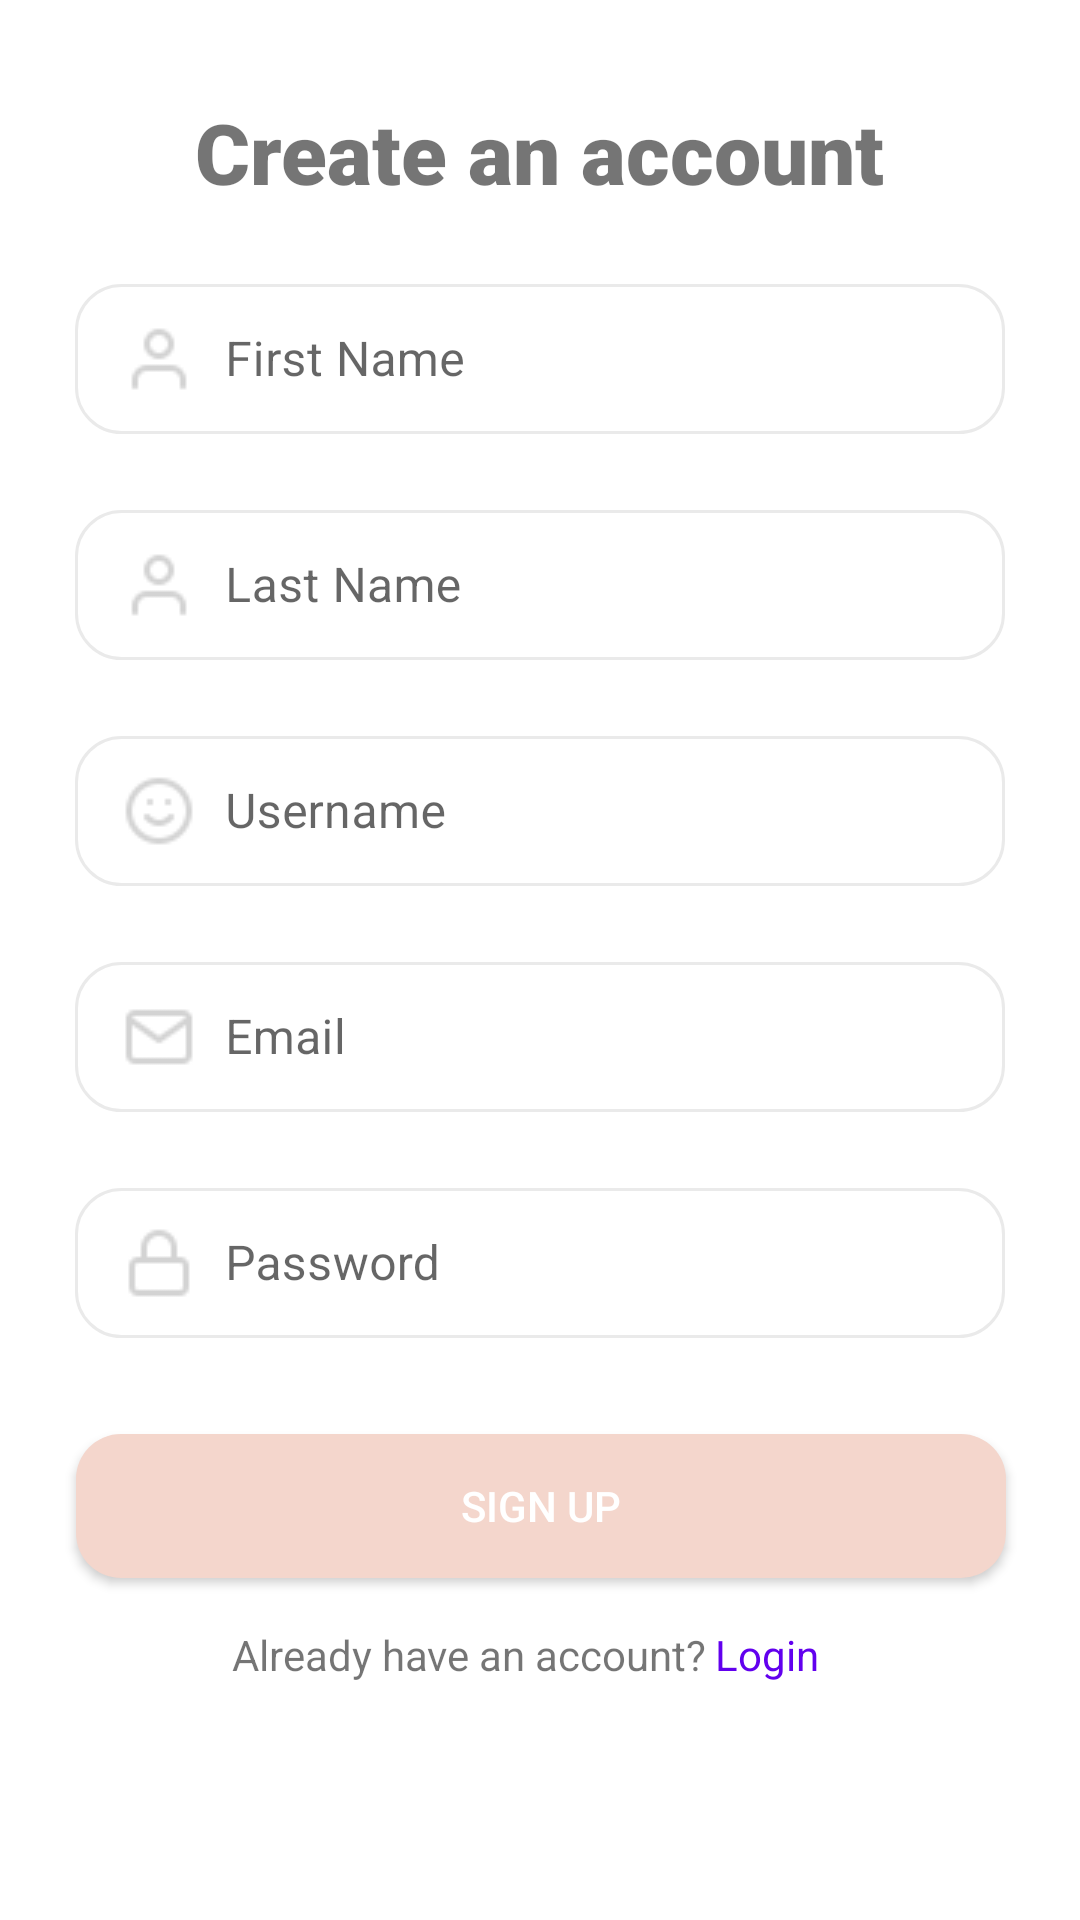

The Android layout XML behind this screen, and the referenced resources:
<!-- AndroidManifest.xml: application theme Theme.UNSWGamifiedLearningApp -->
<!-- res/layout/activity_register.xml -->
<?xml version="1.0" encoding="utf-8"?>
<androidx.constraintlayout.widget.ConstraintLayout xmlns:android="http://schemas.android.com/apk/res/android"
    xmlns:app="http://schemas.android.com/apk/res-auto"
    xmlns:tools="http://schemas.android.com/tools"
    android:layout_width="match_parent"
    android:layout_height="match_parent"
    tools:context=".Register">


    <TextView
        android:id="@+id/textView2"
        android:layout_width="wrap_content"
        android:layout_height="wrap_content"
        android:layout_marginTop="32dp"
        android:fontFamily="sans-serif-black"
        android:text="Create an account"
        android:textSize="28dp"
        app:layout_constraintEnd_toEndOf="parent"
        app:layout_constraintHorizontal_bias="0.5"
        app:layout_constraintStart_toStartOf="parent"
        app:layout_constraintTop_toTopOf="parent" />

    <com.google.android.material.textfield.TextInputLayout
        android:id="@+id/etName"
        style="@style/Widget.MaterialComponents.TextInputLayout.OutlinedBox"
        android:layout_width="310dp"
        android:layout_height="wrap_content"
        android:layout_marginTop="20dp"
        app:layout_constraintEnd_toEndOf="parent"
        app:layout_constraintStart_toStartOf="parent"
        app:layout_constraintTop_toBottomOf="@+id/textView2">

        <com.google.android.material.textfield.TextInputEditText
            android:id="@+id/txtAnswer"
            android:layout_width="310dp"
            android:layout_height="50dp"
            android:background="@drawable/custom_input"
            android:drawableStart="@drawable/user"
            android:drawablePadding="10dp"
            android:hint="First Name"
            android:inputType="textPersonName" />
    </com.google.android.material.textfield.TextInputLayout>

    <com.google.android.material.textfield.TextInputLayout
        android:id="@+id/etLastName"
        style="@style/Widget.MaterialComponents.TextInputLayout.OutlinedBox"
        android:layout_width="310dp"
        android:layout_height="wrap_content"
        android:layout_marginTop="20dp"
        app:layout_constraintEnd_toEndOf="parent"
        app:layout_constraintStart_toStartOf="parent"
        app:layout_constraintTop_toBottomOf="@+id/etName">

        <com.google.android.material.textfield.TextInputEditText
            android:id="@+id/editLastName"
            android:layout_width="310dp"
            android:layout_height="50dp"
            android:background="@drawable/custom_input"
            android:drawableStart="@drawable/user"
            android:drawablePadding="10dp"
            android:hint="Last Name"
            android:inputType="textPersonName" />
    </com.google.android.material.textfield.TextInputLayout>
    <com.google.android.material.textfield.TextInputLayout
        android:id="@+id/etUserName"
        style="@style/Widget.MaterialComponents.TextInputLayout.OutlinedBox"
        android:layout_width="310dp"
        android:layout_height="wrap_content"
        android:layout_marginTop="20dp"
        app:layout_constraintEnd_toEndOf="parent"
        app:layout_constraintStart_toStartOf="parent"
        app:layout_constraintTop_toBottomOf="@+id/etLastName">

        <com.google.android.material.textfield.TextInputEditText
            android:id="@+id/editUserName"
            android:layout_width="310dp"
            android:layout_height="50dp"
            android:background="@drawable/custom_input"
            android:drawableStart="@drawable/smile"
            android:drawablePadding="10dp"
            android:hint="Username"
            android:inputType="textPersonName" />
    </com.google.android.material.textfield.TextInputLayout>

    <com.google.android.material.textfield.TextInputLayout
        android:id="@+id/etEmail"
        style="@style/Widget.MaterialComponents.TextInputLayout.OutlinedBox"
        android:layout_width="310dp"
        android:layout_height="wrap_content"
        android:layout_marginTop="20dp"
        app:layout_constraintEnd_toEndOf="parent"
        app:layout_constraintStart_toStartOf="parent"
        app:layout_constraintTop_toBottomOf="@+id/etUserName">

        <com.google.android.material.textfield.TextInputEditText
            android:id="@+id/editEmailReg"
            android:layout_width="310dp"
            android:layout_height="50dp"
            android:background="@drawable/custom_input"
            android:drawableStart="@drawable/maildark"
            android:drawablePadding="10dp"
            android:hint="Email"
            android:inputType="textEmailAddress" />
    </com.google.android.material.textfield.TextInputLayout>

    <com.google.android.material.textfield.TextInputLayout
        android:id="@+id/textInputLayout"
        style="@style/Widget.MaterialComponents.TextInputLayout.OutlinedBox"
        android:layout_width="310dp"
        android:layout_height="wrap_content"
        android:layout_marginTop="20dp"
        app:layout_constraintEnd_toEndOf="parent"
        app:layout_constraintStart_toStartOf="parent"
        app:layout_constraintTop_toBottomOf="@+id/etEmail">


        <com.google.android.material.textfield.TextInputEditText
            android:id="@+id/editPasswordReg"
            android:layout_width="310dp"
            android:layout_height="50dp"
            android:background="@drawable/custom_input"
            android:drawableStart="@drawable/lock"
            android:drawablePadding="10dp"
            android:hint="Password"
            android:inputType="textPassword" />
    </com.google.android.material.textfield.TextInputLayout>


    <Button
        android:id="@+id/btnRegister"
        android:layout_width="310dp"
        android:layout_height="wrap_content"
        android:layout_marginTop="32dp"
        android:background="@drawable/custom_btn"
        android:padding="12dp"
        android:text="Sign Up"
        android:textColor="@color/white"
        app:layout_constraintEnd_toEndOf="parent"
        app:layout_constraintHorizontal_bias="0.504"
        app:layout_constraintStart_toStartOf="parent"
        app:layout_constraintTop_toBottomOf="@+id/textInputLayout" />

    <TextView
        android:id="@+id/textView4"
        android:layout_width="wrap_content"
        android:layout_height="wrap_content"
        android:layout_marginStart="52dp"
        android:layout_marginTop="16dp"
        android:text="Already have an account?"
        app:layout_constraintBottom_toBottomOf="parent"
        app:layout_constraintStart_toStartOf="@+id/btnRegister"
        app:layout_constraintTop_toBottomOf="@+id/btnRegister"
        app:layout_constraintVertical_bias="0.0" />

    <TextView
        android:id="@+id/txtLogin"
        android:layout_width="wrap_content"
        android:layout_height="wrap_content"
        android:layout_marginEnd="60dp"
        android:text="Login"
        android:textColor="@color/purple_500"
        app:layout_constraintBottom_toBottomOf="@+id/textView4"
        app:layout_constraintEnd_toEndOf="@+id/btnRegister"
        app:layout_constraintStart_toEndOf="@+id/textView4"
        app:layout_constraintTop_toTopOf="@+id/textView4" />

</androidx.constraintlayout.widget.ConstraintLayout>
<!-- resources referenced by this layout -->
<resources>
  <!-- drawable custom_btn (drawable) -->
  <?xml version="1.0" encoding="utf-8"?>
  <selector xmlns:android="http://schemas.android.com/apk/res/android">
  
      <item android:state_enabled="true" android:state_focused="true">
          <shape android:shape="rectangle">
              <solid android:color="#F4D6CC"/>
              <corners android:radius="15dp"/>
              <stroke android:color="@color/teal_200" android:width="1dp"/>
          </shape>
      </item>
  
      <item android:state_enabled="true">
          <shape android:shape="rectangle">
              <solid android:color="#F4D6CC"/>
              <corners android:radius="15dp"/>
  
          </shape>
      </item>
  
  
  </selector>
  <!-- drawable custom_input (drawable) -->
  <?xml version="1.0" encoding="utf-8"?>
  <selector xmlns:android="http://schemas.android.com/apk/res/android">
  
      <item android:state_enabled="true" android:state_focused="true">
          <shape android:shape="rectangle">
              <solid android:color="@android:color/white"/>
              <corners android:radius="15dp"/>
              <stroke android:color="@color/purple_500" android:width="1dp"/>
          </shape>
      </item>
  
      <item android:state_enabled="true">
          <shape android:shape="rectangle">
              <corners android:radius="15dp"/>
              <stroke android:color="#EAEAEA" android:width="1dp"/>
          </shape>
      </item>
  
  
  </selector>
  <!-- drawable lock: png bitmap (drawable-v24, 378 bytes) -->
  <!-- drawable maildark: png bitmap (drawable-v24, 406 bytes) -->
  <!-- drawable smile: png bitmap (drawable-v24, 633 bytes) -->
  <!-- drawable user: png bitmap (drawable-v24, 347 bytes) -->
  <style name="Theme.UNSWGamifiedLearningApp" parent="Theme.MaterialComponents.DayNight.NoActionBar">
          
          <item name="colorPrimary">@color/purple_500</item>
          <item name="colorPrimaryVariant">@color/purple_500</item>
          <item name="colorOnPrimary">@color/white</item>
          
          <item name="colorSecondary">@color/teal_200</item>
          <item name="colorSecondaryVariant">@color/teal_700</item>
          <item name="colorOnSecondary">@color/black</item>
          
          <item name="android:statusBarColor" tools:targetApi="l">?attr/colorPrimaryVariant</item>
          
      </style>
  <!-- not gathered from this repository: default colours our renderer supplied (Android Studio template values) -->
  <color name="purple_500">#FF6200EE</color>
  <color name="teal_200">#FF03DAC5</color>
  <color name="teal_700">#FF018786</color>
  <color name="black">#FF000000</color>
  <color name="white">#FFFFFFFF</color>
</resources>
